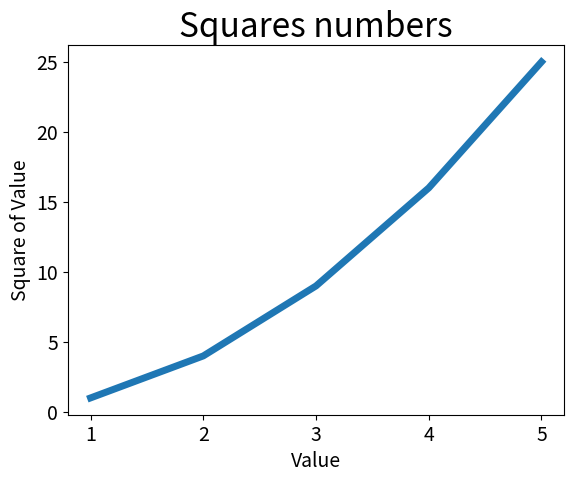

Write Python code to recreate this figure.
import matplotlib.pyplot as plt

input_value = [1, 2, 3, 4, 5]
squares = [1, 4, 9, 16, 25]
plt.plot(input_value, squares, linewidth=5)

# Set title and label
plt.title("Squares numbers", fontsize=24)
plt.xlabel("Value", fontsize=14)
plt.ylabel("Square of Value", fontsize=14)

# Set tick size
plt.tick_params(axis='both', labelsize=14)

plt.show()
